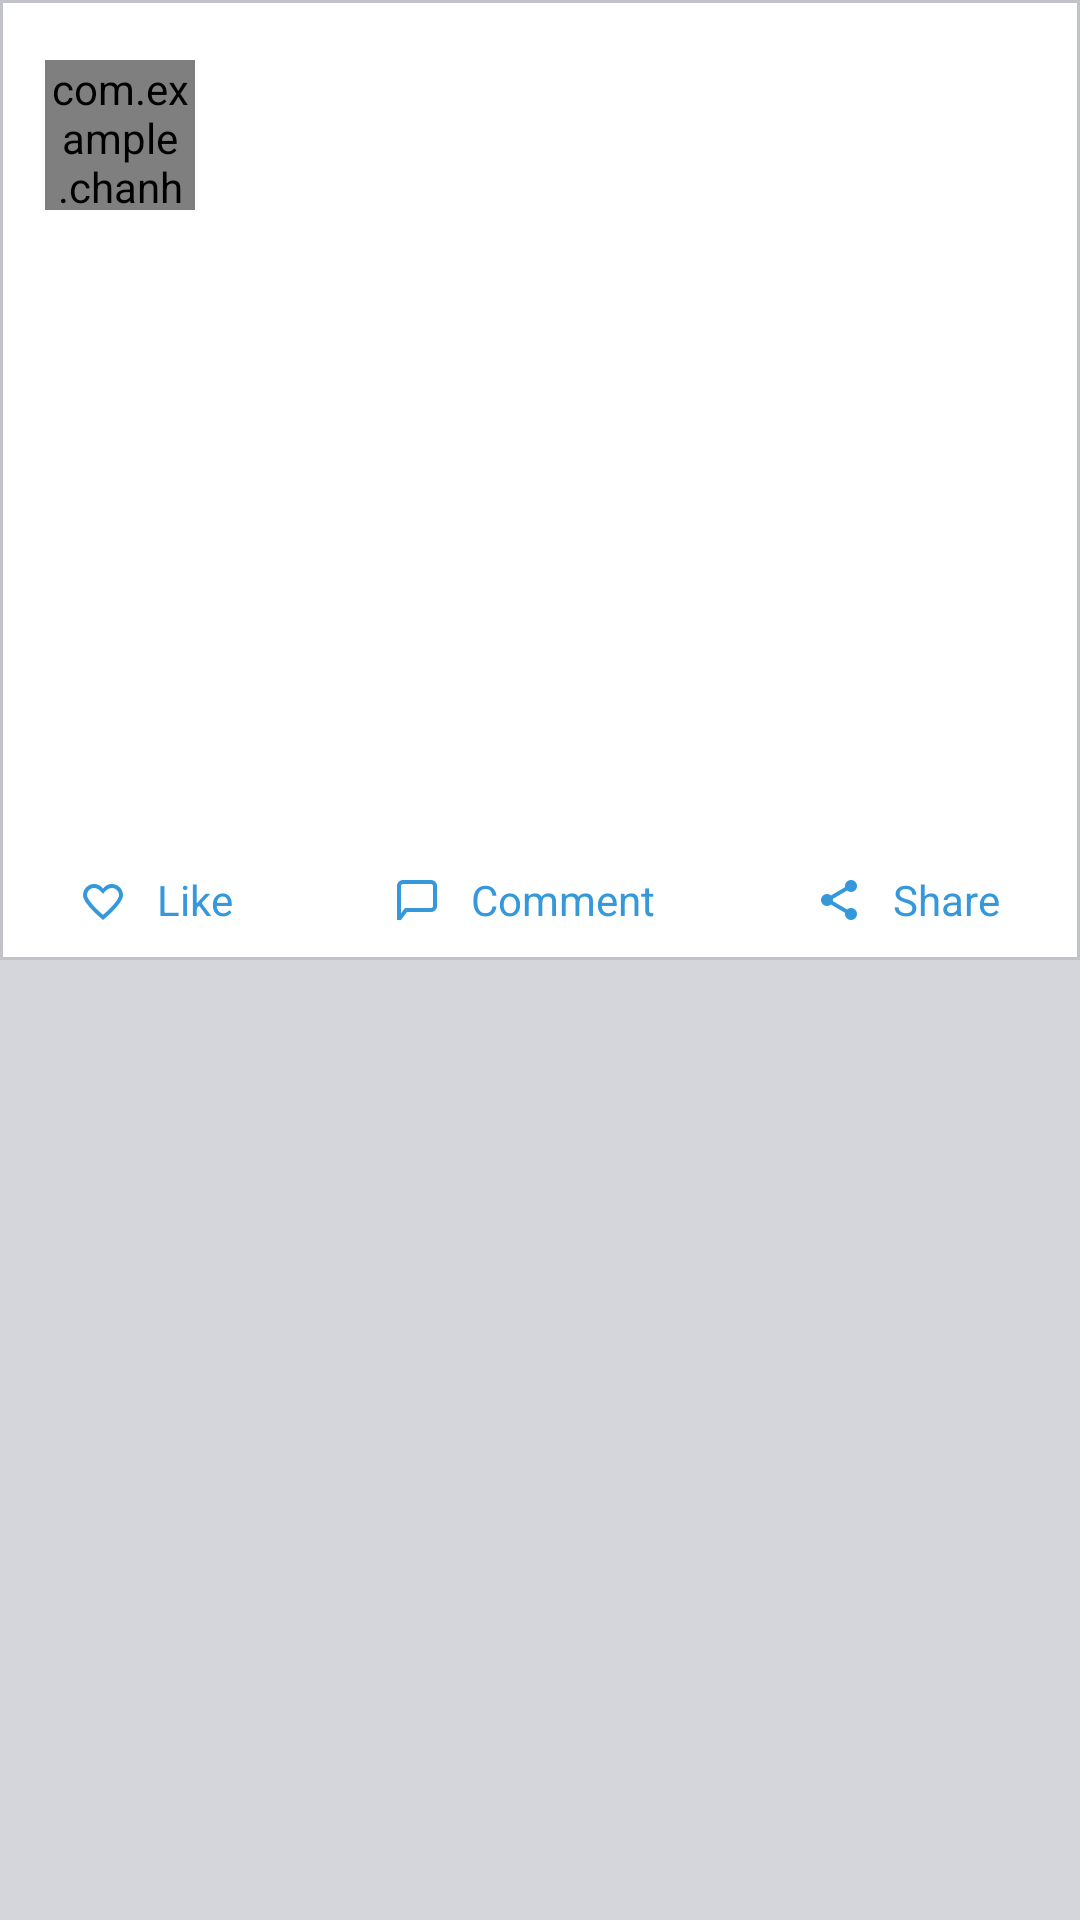

Layout XML and referenced resources for this Android screen:
<!-- AndroidManifest.xml: application theme AppTheme.NoActionBar -->
<!-- res/layout/book_item.xml -->
<?xml version="1.0" encoding="utf-8"?>
<RelativeLayout xmlns:android="http://schemas.android.com/apk/res/android"
    android:layout_width="match_parent"
    android:layout_height="wrap_content"
    android:background="#d5d6db"
    android:orientation="vertical" >

    <LinearLayout
        android:layout_width="fill_parent"
        android:layout_height="wrap_content"
        android:background="@drawable/bg_parent_rounded_corner"
        android:orientation="vertical"
        android:paddingTop="@dimen/feed_item_padding_top_bottom" >

        <LinearLayout
            android:layout_width="fill_parent"
            android:layout_height="wrap_content"
            android:orientation="horizontal"
            android:paddingLeft="@dimen/feed_item_padding_left_right"
            android:paddingRight="@dimen/feed_item_padding_left_right" >

            <com.example.chanhy.cuisine.widget.CircleImageView
                android:id="@+id/imgprofilePic"
                android:layout_width="@dimen/feed_item_profile_pic"
                android:layout_height="@dimen/feed_item_profile_pic">
            </com.example.chanhy.cuisine.widget.CircleImageView>

            <LinearLayout
                android:layout_width="fill_parent"
                android:layout_height="wrap_content"
                android:orientation="vertical"
                android:paddingLeft="@dimen/feed_item_profile_info_padd" >

                <TextView
                    android:id="@+id/tvproductname"
                    android:layout_width="fill_parent"
                    android:layout_height="wrap_content"
                    android:textSize="@dimen/feed_item_profile_name"
                    android:textStyle="bold" />

                <TextView
                    android:id="@+id/tvlocation"
                    android:layout_width="fill_parent"
                    android:layout_height="wrap_content"
                    android:textColor="@color/timestamp"
                    android:textSize="@dimen/feed_item_timestamp" />
            </LinearLayout>
        </LinearLayout>

        <ImageView
            android:id="@+id/imgimagenew"
            android:layout_width="fill_parent"
            android:layout_height="200dp"
            android:scaleType="fitXY"
            android:visibility="visible"
            android:layout_marginTop="10dp"/>

        <LinearLayout
            android:layout_width="match_parent"
            android:layout_height="40dp"
            android:weightSum="3">

            <RelativeLayout
                android:id="@+id/rllike"
                android:layout_weight="1"
                android:layout_width="wrap_content"
                android:layout_height="match_parent"
                android:gravity="center">

                <ImageView
                    android:id="@+id/imglike"
                    android:layout_width="wrap_content"
                    android:layout_height="wrap_content"
                    android:src="@drawable/ic_likeblue"
                    android:layout_centerVertical="true"/>

                <TextView
                    android:id="@+id/tvlike"
                    android:layout_width="wrap_content"
                    android:layout_height="wrap_content"
                    android:text="@string/tv.like"
                    android:layout_marginLeft="10dp"
                    android:textColor="@color/blue"
                    android:layout_centerVertical="true"
                    android:layout_centerHorizontal="true"
                    android:layout_toRightOf="@+id/imglike"/>

            </RelativeLayout>

            <RelativeLayout
                android:id="@+id/rlcomment"
                android:layout_weight="1"
                android:layout_width="wrap_content"
                android:layout_height="match_parent"
                android:gravity="center">

                <ImageView
                    android:id="@+id/imgcomment"
                    android:layout_width="wrap_content"
                    android:layout_height="wrap_content"
                    android:src="@drawable/ic_commentblue"
                    android:layout_centerVertical="true"/>

                <TextView
                    android:id="@+id/tvcomment"
                    android:layout_width="wrap_content"
                    android:layout_height="wrap_content"
                    android:text="@string/tv.comment"
                    android:layout_marginLeft="10dp"
                    android:textColor="@color/blue"
                    android:layout_centerVertical="true"
                    android:layout_centerHorizontal="true"
                    android:layout_toRightOf="@+id/imgcomment"/>

            </RelativeLayout>

            <RelativeLayout
                android:id="@+id/rlshare"
                android:layout_weight="1"
                android:layout_width="wrap_content"
                android:layout_height="match_parent"
                android:gravity="center">

                <ImageView
                    android:id="@+id/imgshare"
                    android:layout_width="wrap_content"
                    android:layout_height="wrap_content"
                    android:layout_centerVertical="true"
                    android:src="@drawable/ic_shareblue"/>

                <TextView
                    android:id="@+id/tvshare"
                    android:layout_width="wrap_content"
                    android:layout_height="wrap_content"
                    android:text="@string/tv.share"
                    android:textColor="@color/blue"
                    android:layout_marginLeft="10dp"
                    android:layout_centerVertical="true"
                    android:layout_centerHorizontal="true"
                    android:layout_toRightOf="@+id/imgshare"/>

            </RelativeLayout>
        </LinearLayout>
    </LinearLayout>
</RelativeLayout>
<!-- resources referenced by this layout -->
<resources>
  <color name="blue">#3498DB</color>
  <color name="timestamp">#a0a3a7</color>
  <dimen name="feed_item_padding_left_right">15dp</dimen>
  <dimen name="feed_item_padding_top_bottom">20dp</dimen>
  <dimen name="feed_item_profile_info_padd">10dp</dimen>
  <dimen name="feed_item_profile_name">15dp</dimen>
  <dimen name="feed_item_profile_pic">50dp</dimen>
  <dimen name="feed_item_timestamp">13dp</dimen>
  <!-- drawable bg_parent_rounded_corner (drawable) -->
  <?xml version="1.0" encoding="utf-8"?>
  <shape xmlns:android="http://schemas.android.com/apk/res/android"
      android:shape="rectangle">
  
      
      <solid android:color="@color/white" >
      </solid>
  
      
      <stroke
          android:width="@dimen/feed_item_border_width"
          android:color="@color/feed_item_border" >
      </stroke>
  
  </shape>
  <!-- drawable ic_commentblue: png bitmap (drawable-xxhdpi, 445 bytes) -->
  <!-- drawable ic_likeblue: png bitmap (drawable-xxhdpi, 1158 bytes) -->
  <!-- drawable ic_shareblue: png bitmap (drawable-xxhdpi, 597 bytes) -->
  <string name="tv.comment">Comment</string>
  <string name="tv.like">Like</string>
  <string name="tv.share">Share</string>
  <style name="AppTheme.NoActionBar">
          <item name="windowActionBar">false</item>
          <item name="windowNoTitle">true</item>
      </style>
  <color name="white">#ffffff</color>
  <dimen name="feed_item_border_width">1dp</dimen>
  <color name="feed_item_border">#c2c3c8</color>
</resources>
